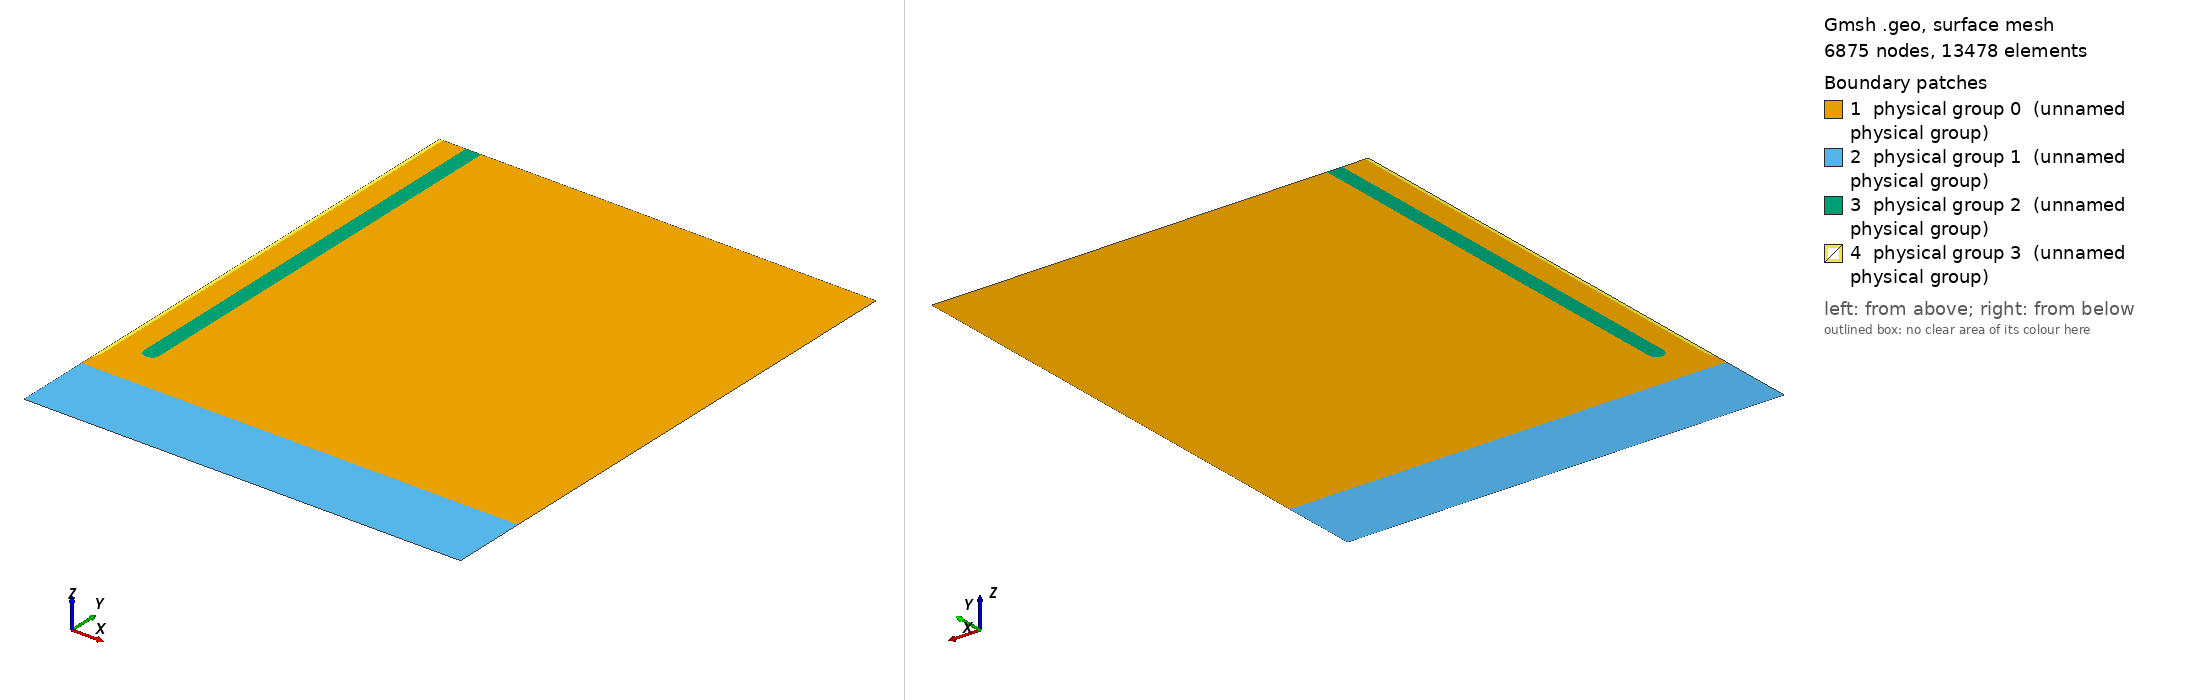

Gmsh geometry script, surface-meshed: 6875 nodes, 13478 surface elements. Boundary patches (legend numbers): 1 physical group 0 (unnamed physical group), 2 physical group 1 (unnamed physical group), 3 physical group 2 (unnamed physical group), 4 physical group 3 (unnamed physical group). Left view from above one corner, right view from below the opposite corner. Legend entries are the model's physical surfaces. The drawing asked Gmsh for element sizes between 1% and 20% of the model's largest extent; the script's own settings can give other sizes.

=== pin_water_full_mesh.geo (drawn) ===
// Gmsh project created on Thursday Aug 29 15:16:01 2019
d0m = 2e-4; // Domain 0 typical mesh size
d1m = 8e-4; // Domain 1 typical mesh size 
d3m = 0.5e-4; // Domain 3 (interior needle) typical mesh size

needle_mult = 1e0;
gas_mult = 1e1;
dielectric_mult = 4;

// Scaling parameters for spatial domain
d0scale = 1.0;
d1scale = 1.0;

domain_x = 0.03334 * d0scale;
domain_y = 0.041275 * d0scale;

//dielectric_length = 0.01 * d0scale;
overshoot = 2e-3 * d0scale;  // This is the amount by which the needle is 
                             // longer than the dielectric

gap_distance = 1e-3 * d0scale;

//water_depth = 10e-3 * d0scale;
water_depth = 0.00572729;
//gas_height = dielectric_length + gap_distance + overshoot;
total_height = 0.04128;
//needle_thickness = 5e-6 * d0scale;
needle_thickness = 0.25e-3 * d0scale;

//domain_y = gas_height + water_depth; 

// Dielectric tube radius and thickness
inner_radius = 4e-3 * d0scale / 2;
outer_radius = 6.35e-3 * d0scale / 2; 
dielectric_thickness = 1.35e-3 * d0scale;

// Water domain
// Right wall is electrode
Point(01) = {0, 0, 0, d1m}; 
Point(02) = {domain_x, 0, 0, d1m};
Point(03) = {domain_x, water_depth, 0, d1m/6}; 
Point(04) = {0, water_depth, 0, d0m/6};

// Gas domain
Point(11) = {needle_thickness, domain_y, 0, d0m * needle_mult};
Point(13) = {domain_x, domain_y, 0, d0m * gas_mult / 2};

Point(1301) = {domain_x - 5e-3, domain_y, 0, d0m * gas_mult / 2};
Point(1302) = {domain_x - 15e-3, domain_y, 0, d0m * gas_mult / 2};

// Needle geometry
tip_radius = 1e-4 * d0scale;
Point(112) = {needle_thickness, water_depth + gap_distance + 0.75e-3, 0, d0m};

// Additional point to segment needle into segments
Point(115) = {needle_thickness, water_depth + gap_distance + tip_radius + overshoot, 0, d0m}; 
Point(116) = {needle_thickness, water_depth + gap_distance + tip_radius + overshoot + 5e-3, 0, d0m}; 

//Point(113) = {9.41083e-05,0.0110662, 0, d0m};
Point(113) = {9.7522e-5, 6.80517e-3, 0, d0m/5};
Point(114) = {0, water_depth + gap_distance + tip_radius, 0, d0m};
Point(18) = {0, water_depth + gap_distance, 0, d0m/5};
Circle(1115) = {113,114,18};

// Inner needle geometry point -- upper left
Point(200) = {0, domain_y, 0, d3m*2};

// Dielectric tubing
Point(14) = {outer_radius, domain_y, 0, d0m * dielectric_mult / 2};
radius = (outer_radius - inner_radius) /2;
Point(111) = {inner_radius + (outer_radius - inner_radius)/2, water_depth + gap_distance + overshoot + radius, 0, d0m};
Point(15) = {outer_radius, water_depth + gap_distance + overshoot + radius, 0, d0m * dielectric_mult / 2};
Point(16) = {inner_radius, water_depth + gap_distance + overshoot + radius, 0, d0m * dielectric_mult/2};
Circle(112) = {16,111,15};
Point(17) = {inner_radius, domain_y, 0, d0m * dielectric_mult/2};


// Water domain boundary
Line(12) = {1,2};
Line(23) = {2,3};
Line(34) = {3,4};
Line(41) = {4,1};

// Gas domain boundary
Line(313) = {3,13};
//Line(1314) = {13,14};
Line(131301) = {13,1301};
Line(13011302) = {1301,1302};
Line(130214) = {1302,14};
Line(1415) = {14,15};
Line(1617) = {16,17};
Line(1711) = {17,11};
Line(112113) = {112,113};
//Line(11115) = {11,115};
Line(11116) = {11,116};
Line(116115) = {116,115};
Line(115112) = {115,112};
Line(184) = {18,4};

// Dielectric
Line(1417) = {14,17};

// Needle interior boundary
Line(11200) = {11,200};
Line(20018) = {200,18};


//Line Loop(1) = {-34,313,1314,1415,-112,1617,1711,11112,112113,1115,184};
//Line Loop(1) = {-34,313,1314,1415,-112,1617,1711,11115,115112,112113,1115,184};
Line Loop(1) = {-34,313,131301,13011302,130214,1415,-112,1617,1711,11116,116115,115112,112113,1115,184};
Plane Surface(0) = {1};

Line Loop(2) = {12,23,34,41};
Plane Surface(1) = {2};

Line Loop(3) = {-1617,112,-1415,1417};
Plane Surface(2) = {3};

//Line Loop(4) = {-1115,-112113,-11112,11200,20018};
Line Loop(4) = {-1115,-112113,-11116,-116115,-115112,11200,20018};
Plane Surface(3) = {4};

//Physical Curve("electrode") = {1112,1218};
//Physical Curve("electrode_side") = {11115};
Physical Curve("electrode_side") = {11116};
Physical Curve("electrode_side_long") = {116115};
Physical Curve("electrode_side_short") = {115112};
Physical Curve("electrode_needle") = {112113};
Physical Curve("electrode_tip") = {1115};
Physical Curve("dielectric_left") = {1617};
Physical Curve("dielectric_right") = {1415};
Physical Curve("dielectric_tip") = {112};
Physical Curve("ground") = {23};
Physical Curve("water_bulk") = {12};
Physical Curve("needle_top") = {11200};
Physical Curve("inlet") = {1711};
Physical Curve("water_surface") = {34};
Physical Curve("right") = {313};
//Physical Curve("top_right") = {1314};
Physical Curve("top_right") = {131301};
Physical Curve("top_left") = {130214};
Physical Curve("axis_gas") = {184};
Physical Curve("axis_water") = {41};

Physical Curve("gas_outlet") = {13011302};

Physical Surface(0) = {0};
Physical Surface(1) = {1};
Physical Surface(2) = {2};
Physical Surface(3) = {3};

Geometry.PointNumbers=1;
Geometry.LineNumbers=1;
Geometry.SurfaceNumbers=1;
//+
